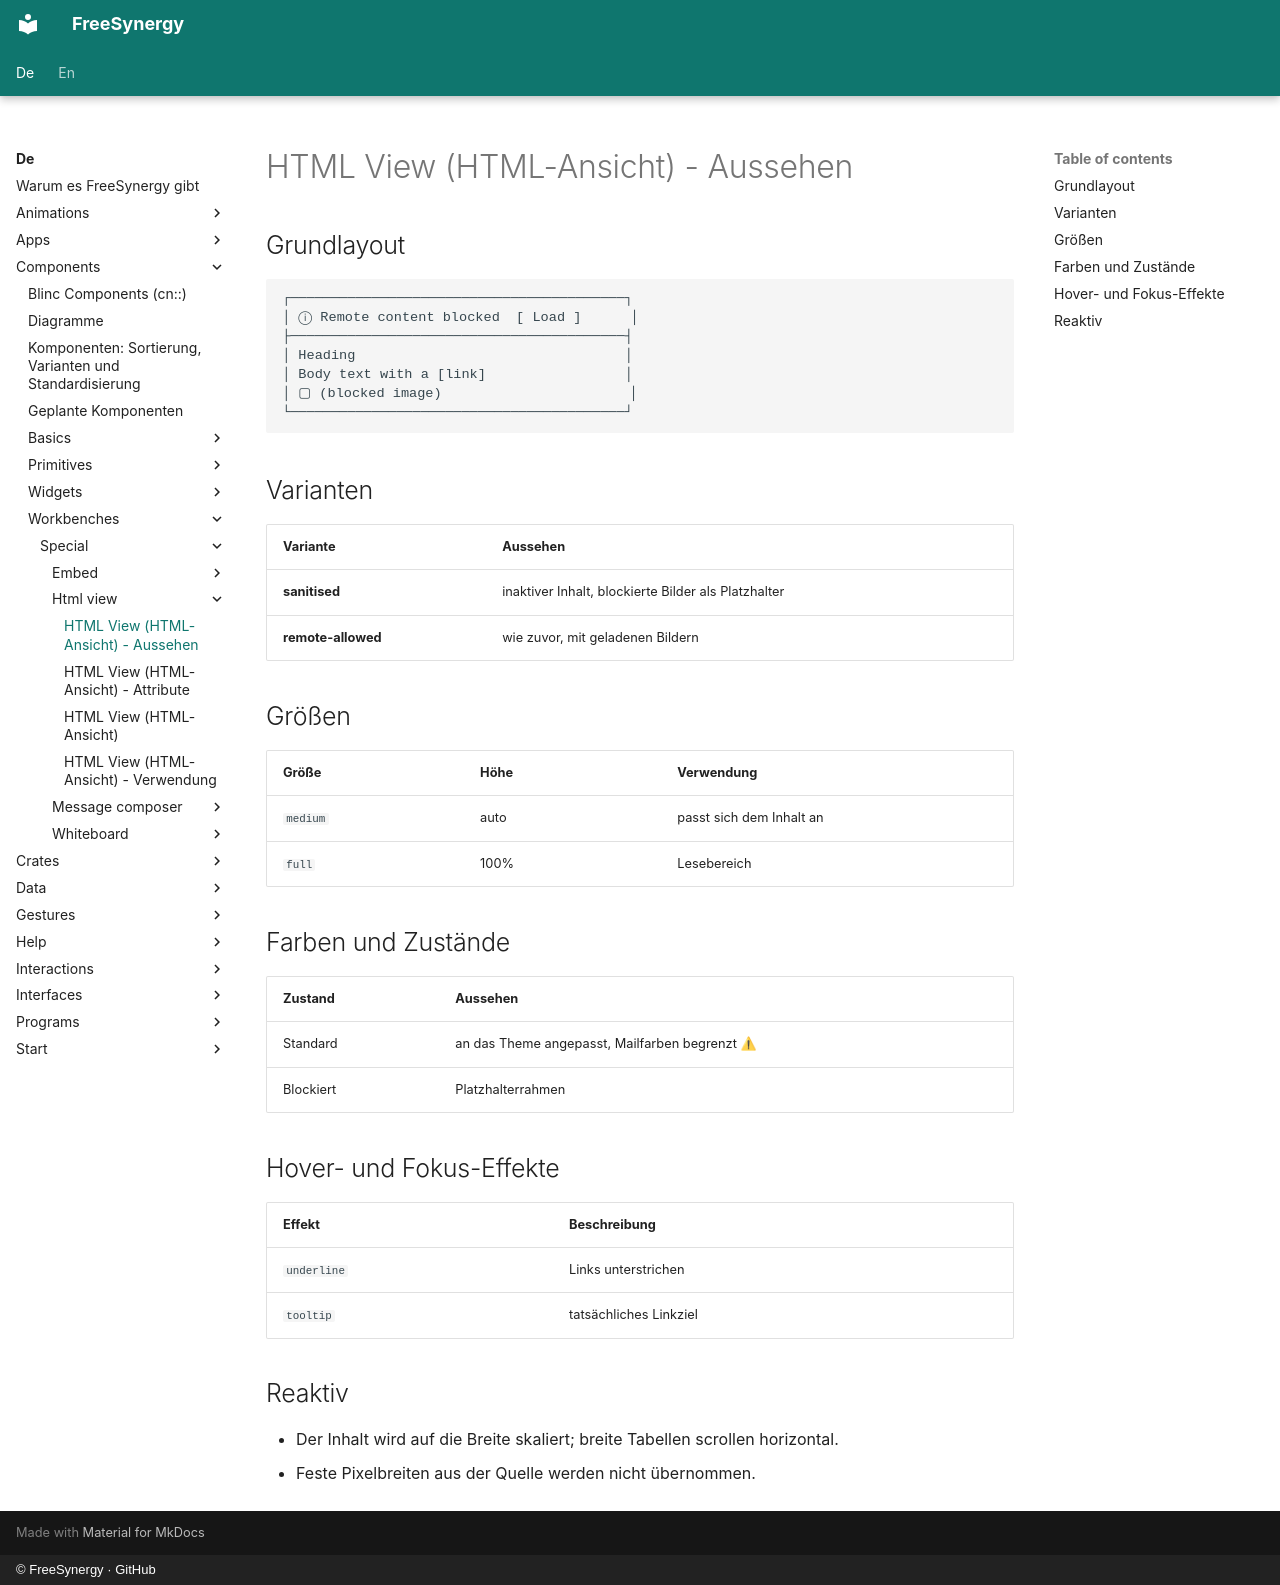

repository: FreeSynergy/fs-documentation · page: de/components/workbenches/special/html-view/appearance/index.html · generator: mkdocs · copyright: © FreeSynergy · GitHub

# HTML View (HTML-Ansicht) - Aussehen

## Grundlayout

```
┌─────────────────────────────────────────┐
│ ⓘ Remote content blocked  [ Load ]      │
├─────────────────────────────────────────┤
│ Heading                                 │
│ Body text with a [link]                 │
│ ▢ (blocked image)                       │
└─────────────────────────────────────────┘
```

## Varianten

| Variante | Aussehen |
|---|---|
| **sanitised** | inaktiver Inhalt, blockierte Bilder als Platzhalter |
| **remote-allowed** | wie zuvor, mit geladenen Bildern |

## Größen

| Größe | Höhe | Verwendung |
|---|---|---|
| `medium` | auto | passt sich dem Inhalt an |
| `full` | 100% | Lesebereich |

## Farben und Zustände

| Zustand | Aussehen |
|---|---|
| Standard | an das Theme angepasst, Mailfarben begrenzt ⚠ |
| Blockiert | Platzhalterrahmen |

## Hover- und Fokus-Effekte

| Effekt | Beschreibung |
|---|---|
| `underline` | Links unterstrichen |
| `tooltip` | tatsächliches Linkziel |

## Reaktiv

- Der Inhalt wird auf die Breite skaliert; breite Tabellen scrollen horizontal.
- Feste Pixelbreiten aus der Quelle werden nicht übernommen.
